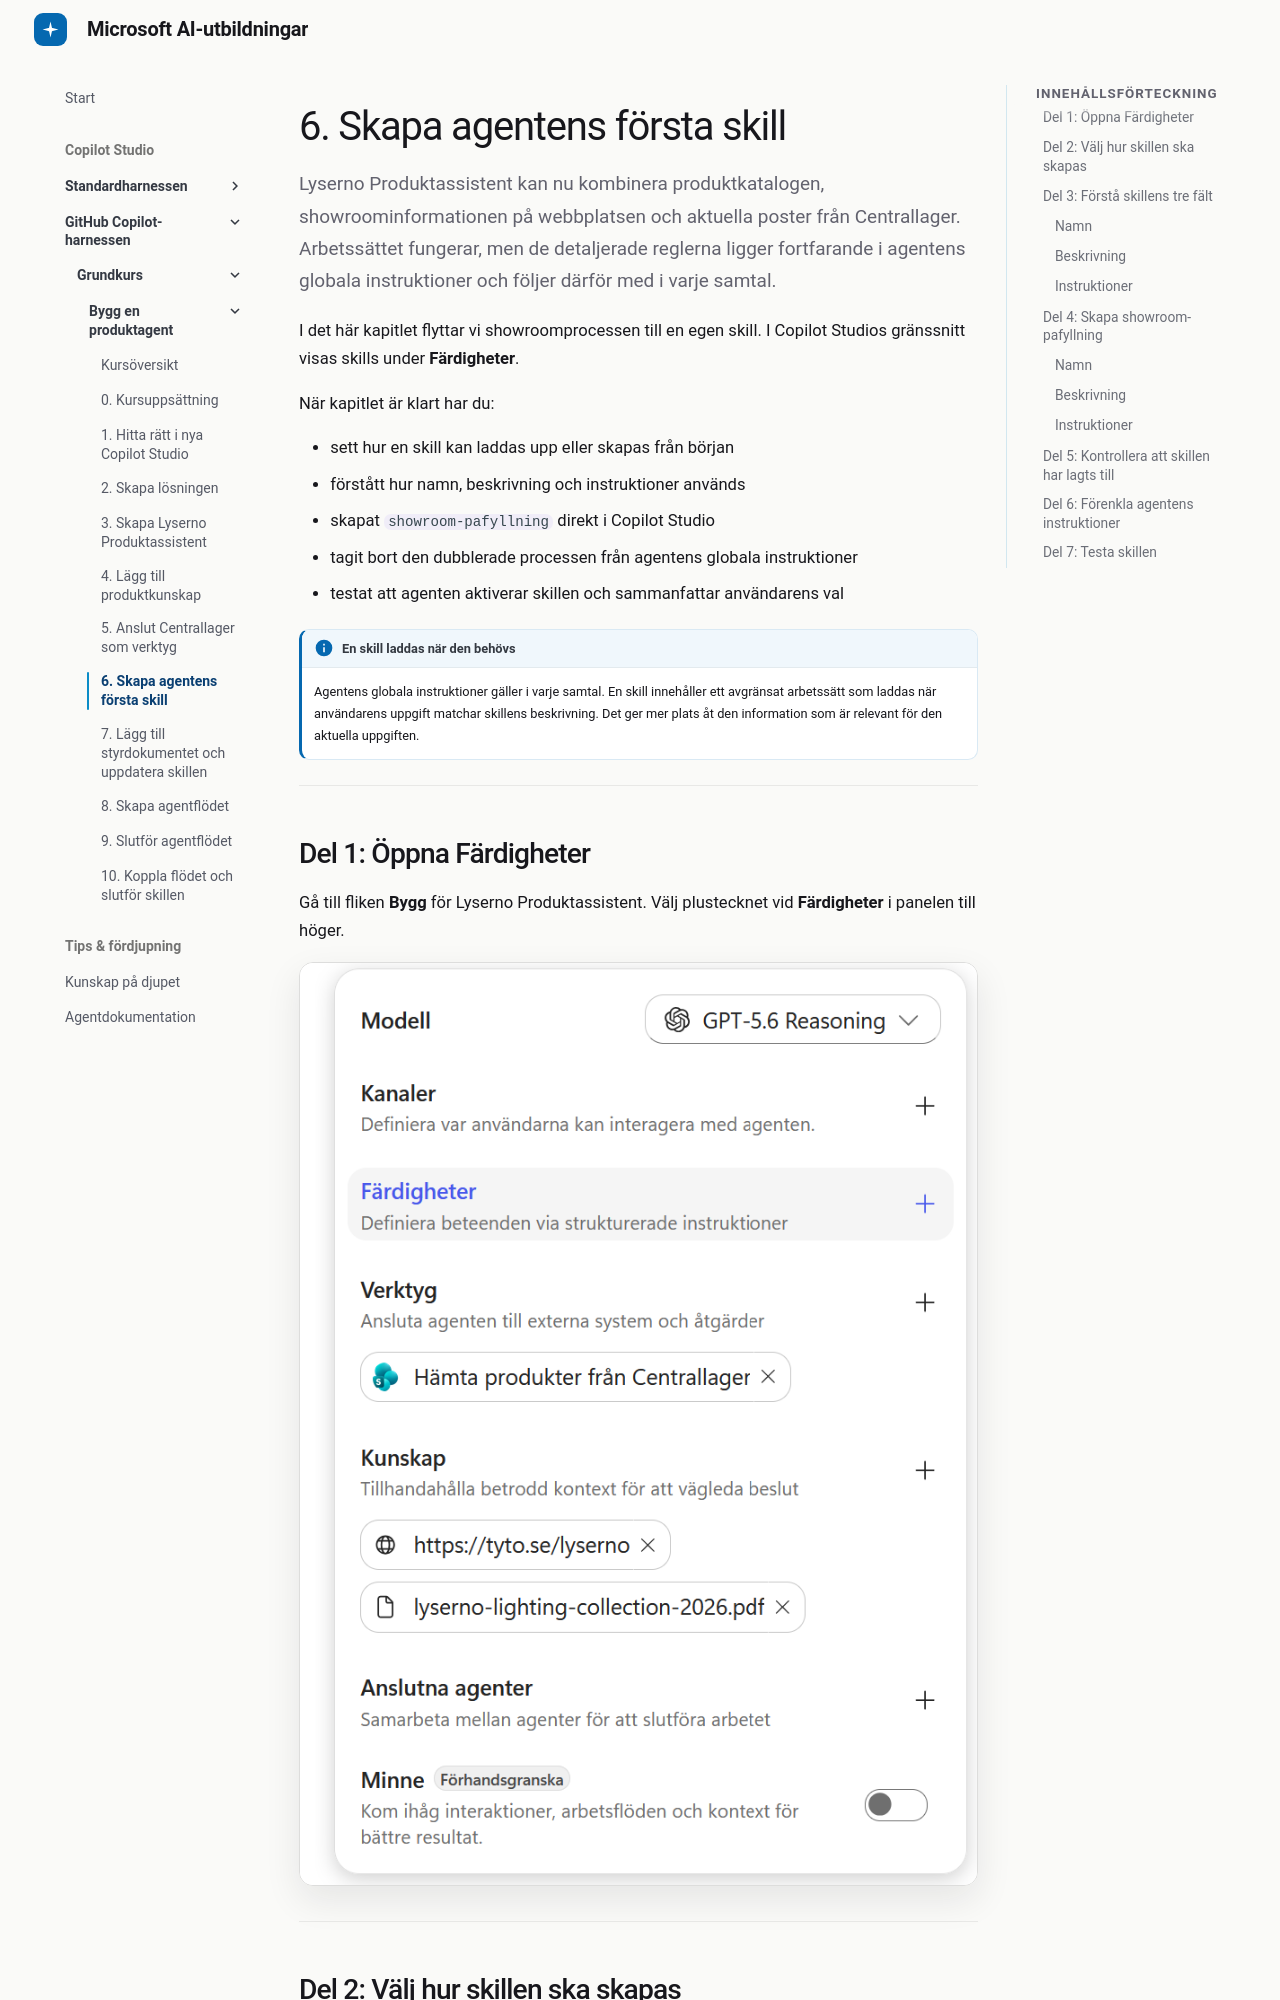

repository: tyto-official/copilot-studio-course · page: copilot-studio/nextgen/06-add-first-skill/index.html · generator: mkdocs

# 6. Skapa agentens första skill

Lyserno Produktassistent kan nu kombinera produktkatalogen, showroominformationen på webbplatsen och aktuella poster från Centrallager. Arbetssättet fungerar, men de detaljerade reglerna ligger fortfarande i agentens globala instruktioner och följer därför med i varje samtal.

I det här kapitlet flyttar vi showroomprocessen till en egen skill. I Copilot Studios gränssnitt visas skills under **Färdigheter**.

När kapitlet är klart har du:

- sett hur en skill kan laddas upp eller skapas från början
- förstått hur namn, beskrivning och instruktioner används
- skapat `showroom-pafyllning` direkt i Copilot Studio
- tagit bort den dubblerade processen från agentens globala instruktioner
- testat att agenten aktiverar skillen och sammanfattar användarens val

!!! info "En skill laddas när den behövs"
    Agentens globala instruktioner gäller i varje samtal. En skill innehåller ett avgränsat arbetssätt som laddas när användarens uppgift matchar skillens beskrivning. Det ger mer plats åt den information som är relevant för den aktuella uppgiften.

---

## Del 1: Öppna Färdigheter

Gå till fliken **Bygg** för Lyserno Produktassistent. Välj plustecknet vid **Färdigheter** i panelen till höger.

![Färdigheter i agentens högra panel](../../assets/nextgen/chap06/1.png)

---
